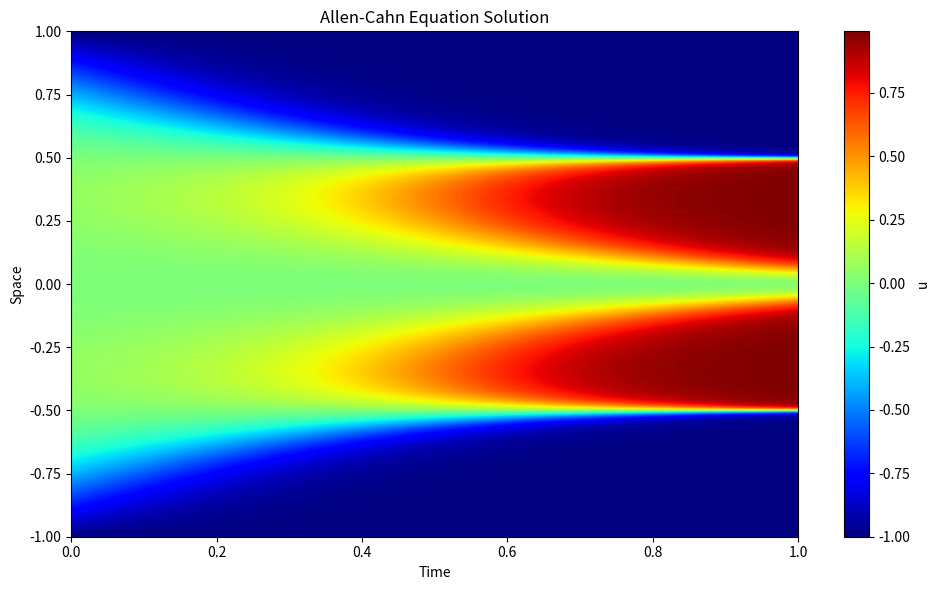

Write Python code to recreate this figure. (Note: this script raises an exception after producing the figure.)
import numpy as np
import matplotlib.pyplot as plt
from scipy.sparse import diags
from scipy.sparse.linalg import expm

# 参数设置
nn = 511  # 空间分辨率
steps = 200  # 时间步数
dom = [-1, 1]  # 空间域范围
t = np.linspace(0, 1, steps + 1)  # 时间步长

# 初始化空间网格
x = np.linspace(dom[0], dom[1], nn + 1)
dx = x[1] - x[0]

# 定义 Allen-Cahn 方程的线性和非线性部分
def linear_part(u):
    # 5u + 0.0001 * u''
    # 使用有限差分法近似二阶导数
    laplacian = np.zeros_like(u)
    laplacian[1:-1] = (u[:-2] - 2 * u[1:-1] + u[2:]) / dx**2
    return 5 * u + 0.0001 * laplacian

def nonlinear_part(u):
    return -5 * u**3

# 初始条件
u = x**2 * np.cos(np.pi * x)

# 时间步长
dt = t[1] - t[0]

# 数值求解
usol = np.zeros((nn + 1, steps + 1))
usol[:, 0] = u

# 使用显式欧拉方法求解
for i in range(steps):
    u = u + dt * (linear_part(u) + nonlinear_part(u))
    usol[:, i + 1] = u

# 绘制空间-时间演化图
plt.figure(figsize=(10, 6))
plt.pcolormesh(t, x, usol, shading='gouraud', cmap='jet')
plt.colorbar(label='u')
plt.xlabel('Time')
plt.ylabel('Space')
plt.title('Allen-Cahn Equation Solution')
plt.tight_layout()

# 保存图片到上级目录的 figures 文件夹
plt.savefig('data/allen_cahn_fd_solution.png', dpi=300, bbox_inches='tight') 
plt.show()

# 保存结果
np.savez('data/allen_cahn.npz', t=t, x=x, usol=usol)